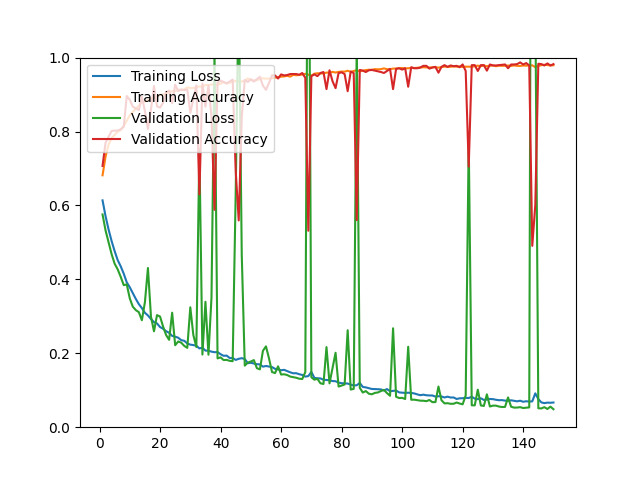

Data behind this chart, as committed beside it:
epoch, loss, acc, val_loss, val_acc
1, 0.6137, 0.6816, 0.5757, 0.7069
2, 0.5707, 0.7325, 0.5322, 0.7699
3, 0.5347, 0.7648, 0.5005, 0.7857
4, 0.5035, 0.7823, 0.4680, 0.8015
5, 0.4764, 0.7909, 0.4424, 0.8024
6, 0.4522, 0.7995, 0.4271, 0.8024
7, 0.4354, 0.8038, 0.4069, 0.8061
8, 0.4154, 0.8149, 0.3843, 0.8126
9, 0.3920, 0.8296, 0.3864, 0.8961
10, 0.3785, 0.8441, 0.3485, 0.8859
11, 0.3629, 0.8531, 0.3261, 0.8673
12, 0.3470, 0.8618, 0.3168, 0.8627
13, 0.3329, 0.8702, 0.3112, 0.8581
14, 0.3222, 0.8792, 0.2894, 0.8942
15, 0.3095, 0.8806, 0.3383, 0.8553
16, 0.3024, 0.8854, 0.4308, 0.8071
17, 0.2927, 0.8893, 0.2991, 0.8599
18, 0.2843, 0.8902, 0.2594, 0.9230
19, 0.2807, 0.8944, 0.3033, 0.8683
20, 0.2710, 0.8987, 0.2994, 0.8646
21, 0.2664, 0.8999, 0.2725, 0.8776
22, 0.2597, 0.9033, 0.2494, 0.9063
23, 0.2555, 0.9060, 0.2364, 0.9109
24, 0.2471, 0.9093, 0.3098, 0.8766
25, 0.2449, 0.9092, 0.2218, 0.9267
26, 0.2421, 0.9134, 0.2319, 0.9091
27, 0.2355, 0.9122, 0.2287, 0.9137
28, 0.2338, 0.9137, 0.2200, 0.9119
29, 0.2265, 0.9196, 0.2146, 0.9137
30, 0.2234, 0.9174, 0.3244, 0.8506
31, 0.2222, 0.9178, 0.2495, 0.8878
32, 0.2204, 0.9198, 0.2169, 0.9249
33, 0.2132, 0.9219, 0.7534, 0.6299
34, 0.2151, 0.9209, 0.1966, 0.9295
35, 0.2072, 0.9258, 0.3393, 0.8673
36, 0.2070, 0.9258, 0.1961, 0.9239
37, 0.2044, 0.9272, 0.3510, 0.8404
38, 0.2029, 0.9266, 1.012, 0.5881
39, 0.2032, 0.9265, 0.1862, 0.9323
40, 0.1975, 0.9294, 0.1889, 0.9378
41, 0.1932, 0.9335, 0.1817, 0.9341
42, 0.1938, 0.9297, 0.1821, 0.9304
43, 0.1873, 0.9321, 0.1796, 0.9351
44, 0.1873, 0.9345, 0.1785, 0.9406
45, 0.1820, 0.9370, 0.6352, 0.6929
46, 0.1850, 0.9350, 1.194, 0.5594
47, 0.1868, 0.9352, 0.4669, 0.8404
48, 0.1844, 0.9374, 0.1666, 0.9397
49, 0.1732, 0.9438, 0.1748, 0.9341
50, 0.1743, 0.9391, 0.1777, 0.9416
51, 0.1723, 0.9383, 0.1816, 0.9351
52, 0.1704, 0.9390, 0.1597, 0.9416
53, 0.1700, 0.9418, 0.1564, 0.9481
54, 0.1638, 0.9441, 0.2066, 0.9239
55, 0.1656, 0.9430, 0.2187, 0.9128
56, 0.1642, 0.9431, 0.1864, 0.9314
57, 0.1627, 0.9445, 0.1493, 0.9518
58, 0.1579, 0.9458, 0.1464, 0.9518
59, 0.1564, 0.9473, 0.1646, 0.9434
60, 0.1541, 0.9484, 0.1425, 0.9545
... 90 more rows
